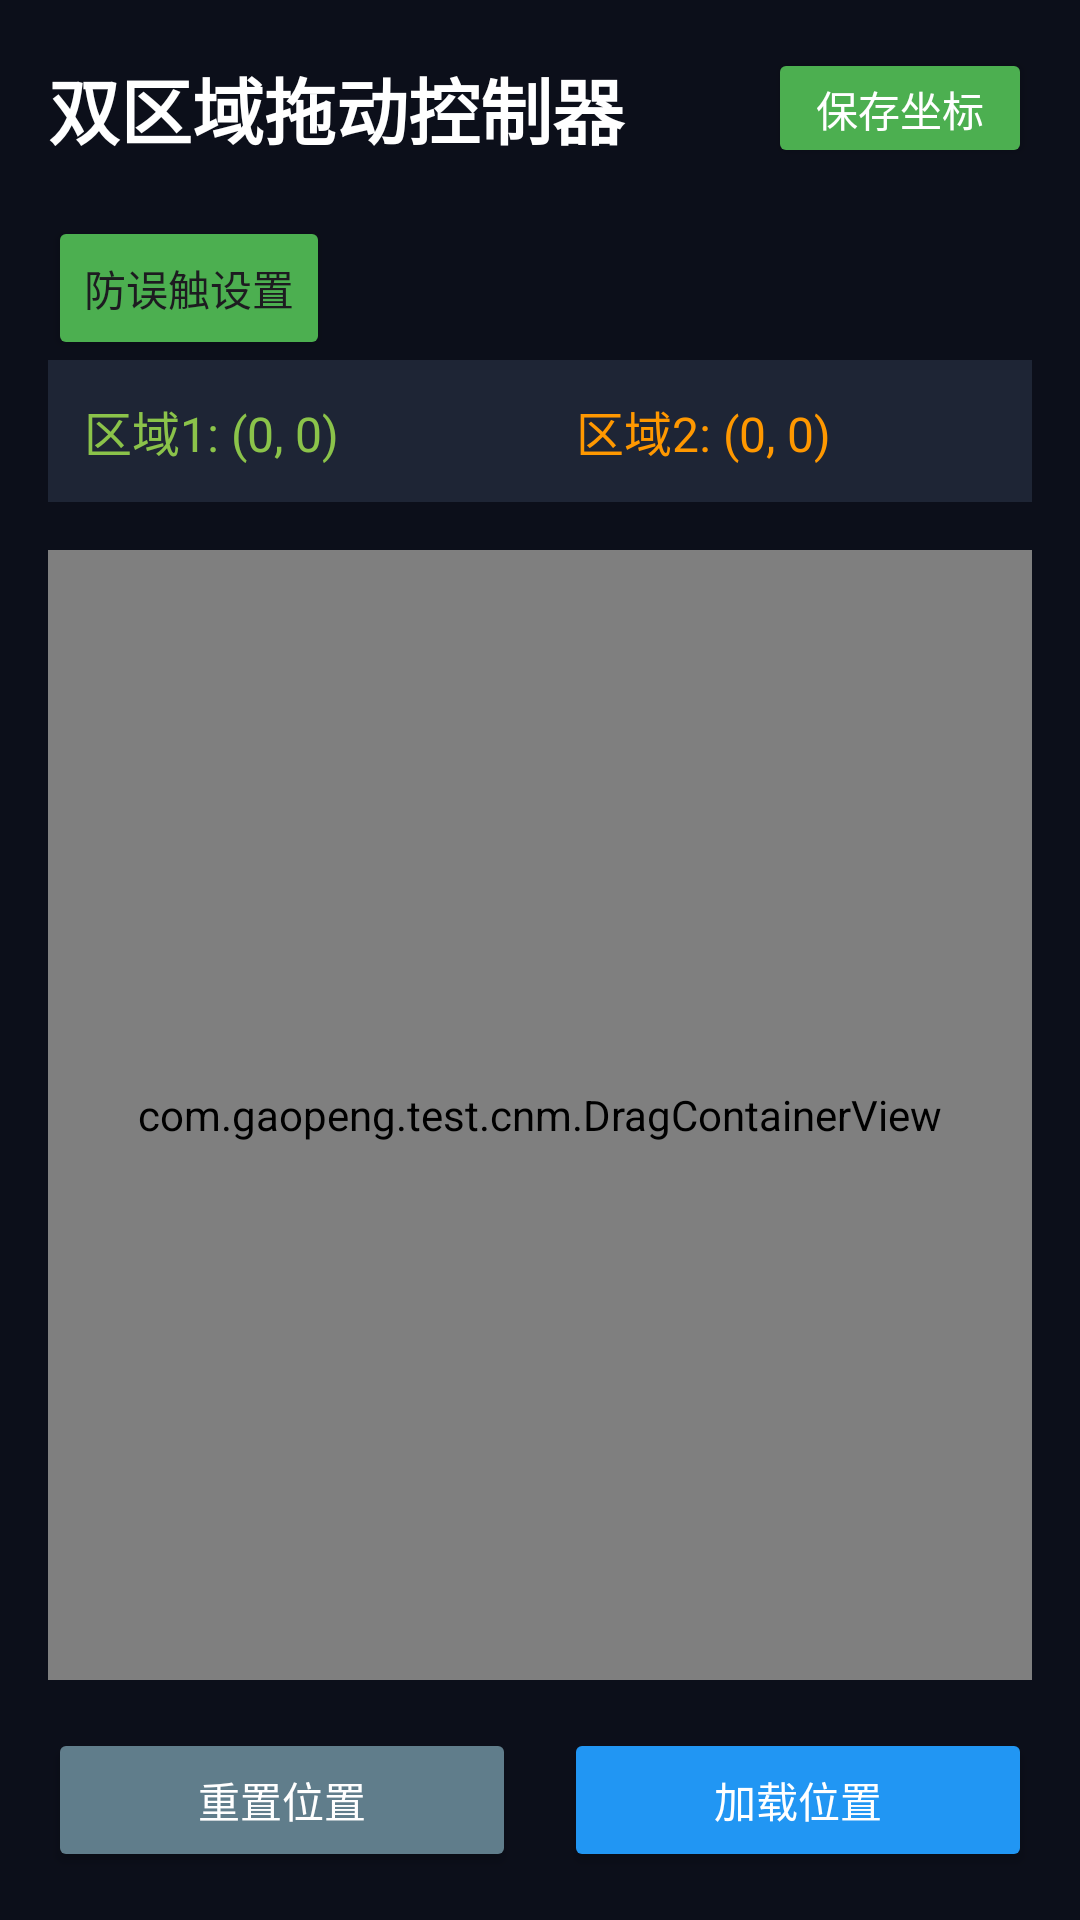

Write the Android layout XML for this screen, with the resource values it uses.
<!-- AndroidManifest.xml: application theme Theme.Cnm -->
<!-- res/layout/drag_view.xml -->
<?xml version="1.0" encoding="utf-8"?>
<LinearLayout
    xmlns:android="http://schemas.android.com/apk/res/android"
    xmlns:app="http://schemas.android.com/apk/res-auto"
    xmlns:tools="http://schemas.android.com/tools"
    android:layout_width="match_parent"
    android:layout_height="match_parent"
    android:orientation="vertical"
    android:background="#0C0F1A"
    android:id="@+id/main"
    android:padding="16dp"
    tools:context=".SBModeApplication">

    
    <LinearLayout
        android:layout_width="match_parent"
        android:layout_height="wrap_content"
        android:orientation="horizontal"
        android:gravity="center_vertical"
        android:paddingBottom="16dp">

        <TextView
            android:layout_width="0dp"
            android:layout_height="wrap_content"
            android:layout_weight="1"
            android:text="双区域拖动控制器"
            android:textColor="#FFFFFF"
            android:textSize="24sp"
            android:textStyle="bold" />

        <Button
            android:id="@+id/btnSave"
            android:layout_width="wrap_content"
            android:layout_height="40dp"
            android:backgroundTint="#4CAF50"
            android:paddingHorizontal="16dp"
            android:text="保存坐标"
            android:textColor="#FFFFFF"
            android:textAllCaps="false" />
    </LinearLayout>

    <LinearLayout
        android:layout_width="wrap_content"
        android:layout_height="wrap_content"
    >
    <Button
        android:layout_width="wrap_content"
        android:layout_height="wrap_content"
        android:text="防误触设置"
        android:id="@+id/fangwuchu"
        android:backgroundTint="#4CAF50"/>
    </LinearLayout>
    
    <LinearLayout
        android:layout_width="match_parent"
        android:layout_height="wrap_content"
        android:orientation="horizontal"
        android:paddingBottom="16dp">

        <TextView
            android:id="@+id/tvArea1"
            android:layout_width="0dp"
            android:layout_height="wrap_content"
            android:layout_weight="1"
            android:background="#1E2535"
            android:padding="12dp"
            android:text="区域1: (0, 0)"
            android:textColor="#8BC34A"
            android:textSize="16sp" />

        <TextView
            android:id="@+id/tvArea2"
            android:layout_width="0dp"
            android:layout_height="wrap_content"
            android:layout_weight="1"
            android:background="#1E2535"
            android:padding="12dp"
            android:text="区域2: (0, 0)"
            android:textColor="#FF9800"
            android:textSize="16sp" />
    </LinearLayout>

    
    <com.gaopeng.test.cnm.DragContainerView
        android:id="@+id/dragContainer"
        android:layout_width="match_parent"
        android:layout_height="0dp"
        android:layout_weight="1"
        android:background="#1E2535"
        android:padding="8dp" />

    
    <LinearLayout
        android:layout_width="match_parent"
        android:layout_height="wrap_content"
        android:orientation="horizontal"
        android:paddingTop="16dp">

        <Button
            android:id="@+id/btnReset"
            android:layout_width="0dp"
            android:layout_height="48dp"
            android:layout_weight="1"
            android:backgroundTint="#607D8B"
            android:text="重置位置"
            android:textColor="#FFFFFF"
            android:textAllCaps="false" />

        <Button
            android:id="@+id/btnLoad"
            android:layout_width="0dp"
            android:layout_height="48dp"
            android:layout_weight="1"
            android:layout_marginStart="16dp"
            android:backgroundTint="#2196F3"
            android:text="加载位置"
            android:textColor="#FFFFFF"
            android:textAllCaps="false" />
    </LinearLayout>

</LinearLayout>
<!-- resources referenced by this layout -->
<resources>
  <style name="Theme.Cnm" parent="Base.Theme.Cnm" />
  <style name="Base.Theme.Cnm" parent="Theme.Material3.DayNight.NoActionBar">
          
          
      </style>
</resources>
